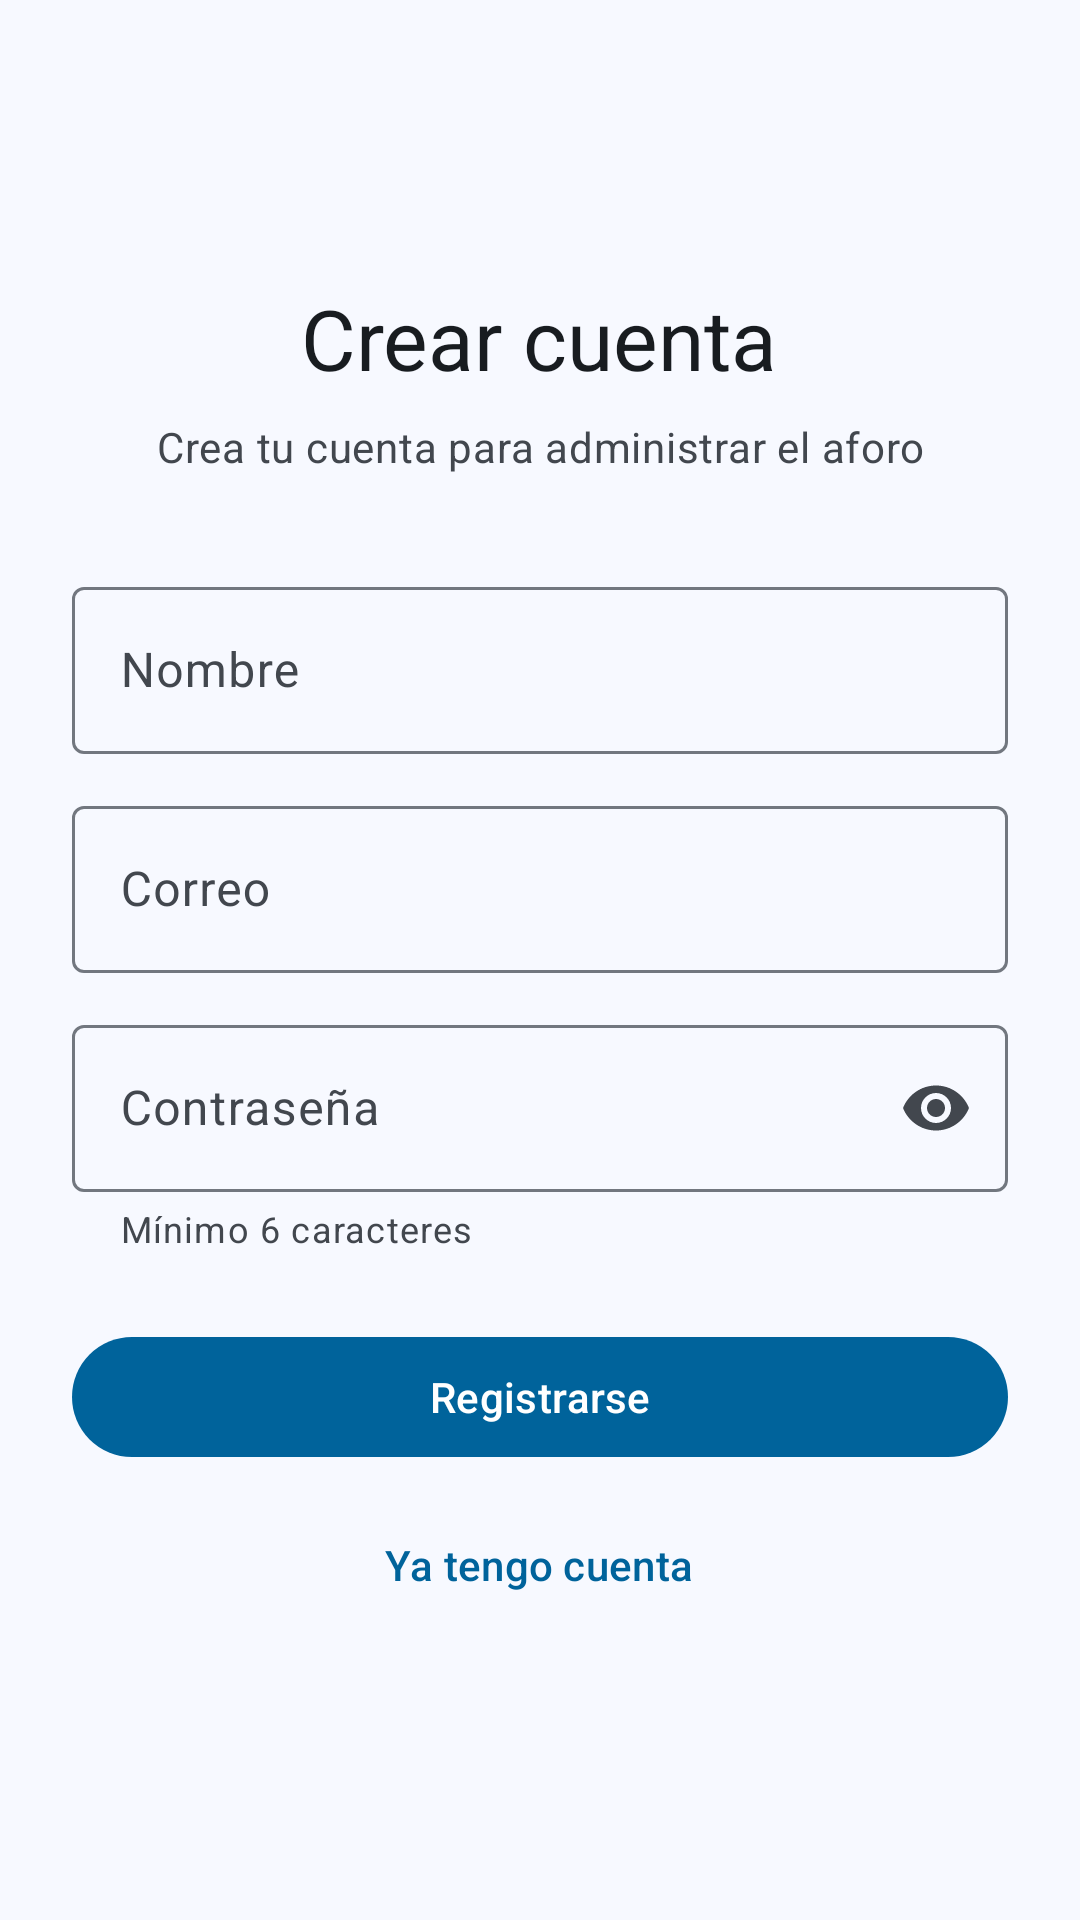

This screen was rendered from an Android layout file. Write that file and the resources it references.
<!-- AndroidManifest.xml: application theme Theme.AforoIoT -->
<!-- res/layout/activity_registro.xml -->
<?xml version="1.0" encoding="utf-8"?>
<ScrollView xmlns:android="http://schemas.android.com/apk/res/android"
  xmlns:app="http://schemas.android.com/apk/res-auto"
  android:layout_width="match_parent"
  android:layout_height="match_parent"
  android:background="?attr/colorSurface"
  android:fillViewport="true">

  <LinearLayout
    android:layout_width="match_parent"
    android:layout_height="wrap_content"
    android:gravity="center"
    android:orientation="vertical"
    android:padding="24dp">

    <TextView
      android:layout_width="wrap_content"
      android:layout_height="wrap_content"
      android:text="@string/crear_cuenta"
      android:textAppearance="?attr/textAppearanceHeadlineMedium"
      android:textColor="?attr/colorOnSurface" />

    <TextView
      android:layout_width="wrap_content"
      android:layout_height="wrap_content"
      android:layout_marginTop="8dp"
      android:gravity="center"
      android:text="@string/registro_subtitulo"
      android:textAppearance="?attr/textAppearanceBodyMedium"
      android:textColor="?attr/colorOnSurfaceVariant" />

    <com.google.android.material.textfield.TextInputLayout
      android:id="@+id/tilNombre"
      style="@style/Widget.Material3.TextInputLayout.OutlinedBox"
      android:layout_width="match_parent"
      android:layout_height="wrap_content"
      android:layout_marginTop="32dp"
      android:hint="@string/nombre">

      <com.google.android.material.textfield.TextInputEditText
        android:id="@+id/etNombre"
        android:layout_width="match_parent"
        android:layout_height="wrap_content"
        android:autofillHints="name"
        android:inputType="textPersonName"
        android:maxLines="1" />
    </com.google.android.material.textfield.TextInputLayout>

    <com.google.android.material.textfield.TextInputLayout
      android:id="@+id/tilCorreo"
      style="@style/Widget.Material3.TextInputLayout.OutlinedBox"
      android:layout_width="match_parent"
      android:layout_height="wrap_content"
      android:layout_marginTop="12dp"
      android:hint="@string/correo">

      <com.google.android.material.textfield.TextInputEditText
        android:id="@+id/etCorreo"
        android:layout_width="match_parent"
        android:layout_height="wrap_content"
        android:autofillHints="emailAddress"
        android:inputType="textEmailAddress"
        android:maxLines="1" />
    </com.google.android.material.textfield.TextInputLayout>

    <com.google.android.material.textfield.TextInputLayout
      android:id="@+id/tilContrasena"
      style="@style/Widget.Material3.TextInputLayout.OutlinedBox"
      android:layout_width="match_parent"
      android:layout_height="wrap_content"
      android:layout_marginTop="12dp"
      android:hint="@string/contrasena"
      app:endIconMode="password_toggle"
      app:helperText="@string/contrasena_ayuda">

      <com.google.android.material.textfield.TextInputEditText
        android:id="@+id/etContrasena"
        android:layout_width="match_parent"
        android:layout_height="wrap_content"
        android:autofillHints="newPassword"
        android:imeOptions="actionDone"
        android:inputType="textPassword"
        android:maxLines="1" />
    </com.google.android.material.textfield.TextInputLayout>

    <com.google.android.material.button.MaterialButton
      android:id="@+id/btnRegistrar"
      android:layout_width="match_parent"
      android:layout_height="wrap_content"
      android:layout_marginTop="24dp"
      android:text="@string/registrarse" />

    <com.google.android.material.button.MaterialButton
      android:id="@+id/btnVolver"
      style="@style/Widget.Material3.Button.TextButton"
      android:layout_width="wrap_content"
      android:layout_height="wrap_content"
      android:layout_marginTop="8dp"
      android:text="@string/ya_tengo_cuenta" />

  </LinearLayout>
</ScrollView>
<!-- resources referenced by this layout -->
<resources>
  <string name="contrasena">Contraseña</string>
  <string name="contrasena_ayuda">Mínimo 6 caracteres</string>
  <string name="correo">Correo</string>
  <string name="crear_cuenta">Crear cuenta</string>
  <string name="nombre">Nombre</string>
  <string name="registrarse">Registrarse</string>
  <string name="registro_subtitulo">Crea tu cuenta para administrar el aforo</string>
  <string name="ya_tengo_cuenta">Ya tengo cuenta</string>
  <style name="Theme.AforoIoT" parent="Base.Theme.AforoIoT" />
  <style name="Base.Theme.AforoIoT" parent="Theme.Material3.DayNight.NoActionBar">
      <item name="colorPrimary">@color/primary</item>
      <item name="colorOnPrimary">@color/onPrimary</item>
      <item name="colorPrimaryContainer">@color/primaryContainer</item>
      <item name="colorOnPrimaryContainer">@color/onPrimaryContainer</item>
      <item name="colorSecondary">@color/secondary</item>
      <item name="colorOnSecondary">@color/onSecondary</item>
      <item name="colorSecondaryContainer">@color/secondaryContainer</item>
      <item name="colorOnSecondaryContainer">@color/onSecondaryContainer</item>
      <item name="colorTertiary">@color/tertiary</item>
      <item name="colorOnTertiary">@color/onTertiary</item>
      <item name="colorTertiaryContainer">@color/tertiaryContainer</item>
      <item name="colorOnTertiaryContainer">@color/onTertiaryContainer</item>
      <item name="colorError">@color/error</item>
      <item name="colorOnError">@color/onError</item>
      <item name="colorErrorContainer">@color/errorContainer</item>
      <item name="colorOnErrorContainer">@color/onErrorContainer</item>
      <item name="colorSurface">@color/surface</item>
      <item name="colorOnSurface">@color/onSurface</item>
      <item name="colorSurfaceContainer">@color/surfaceContainer</item>
      <item name="colorSurfaceContainerHighest">@color/surfaceContainer</item>
      <item name="colorOnSurfaceVariant">@color/onSurfaceVariant</item>
      <item name="colorOutline">@color/outline</item>
      <item name="android:windowLightStatusBar">true</item>
    </style>
  <color name="primary">#00639B</color>
  <color name="onPrimary">#FFFFFF</color>
  <color name="primaryContainer">#CEE5FF</color>
  <color name="onPrimaryContainer">#001D33</color>
  <color name="secondary">#51606F</color>
  <color name="onSecondary">#FFFFFF</color>
  <color name="secondaryContainer">#D5E4F7</color>
  <color name="onSecondaryContainer">#0E1D2A</color>
  <color name="tertiary">#68587A</color>
  <color name="onTertiary">#FFFFFF</color>
  <color name="tertiaryContainer">#EEDBFF</color>
  <color name="onTertiaryContainer">#231533</color>
  <color name="error">#BA1A1A</color>
  <color name="onError">#FFFFFF</color>
  <color name="errorContainer">#FFDAD6</color>
  <color name="onErrorContainer">#410002</color>
  <color name="surface">#F7F9FF</color>
  <color name="onSurface">#181C20</color>
  <color name="surfaceContainer">#ECEEF4</color>
  <color name="onSurfaceVariant">#42474E</color>
  <color name="outline">#72777F</color>
</resources>
